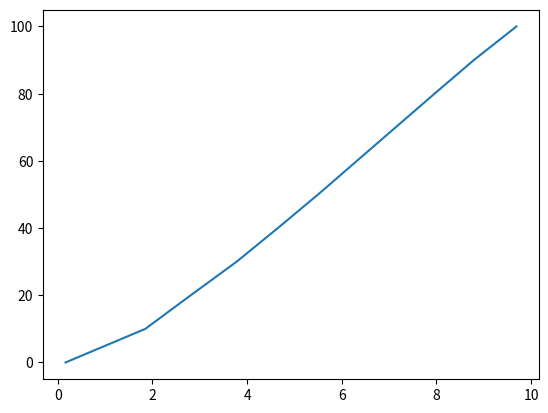

Generate this figure with matplotlib:
import numpy as np
import matplotlib.pyplot as plt

def X(k, t):
    P = 11
    return P*(t-0)/k + P*(np.exp(-k*(t-0)) - 1)/(k**2)

def dX(k, t):
    P = 11
    return -P*(t-0)/(k**2) - 2*P*(np.exp(-k*(t-0)) - 1)/(k**3) - P*(t-0)*(np.exp(-k*(t-0)))/(k**2)
    # return P*(1-np.exp(-k*(t-0))) / k

def d2X(k, t):
    P=11
    return P - k*dX(k,t)

tT = np.array([0.165, 1.85, 2.81, 3.78, 4.65, 5.50, 6.32, 7.14, 7.96, 8.79, 9.69])
tX = np.array([0, 10, 20, 30, 40, 50, 60, 70, 80, 90, 100])



k = 0.5
for j in range(100):
    dS = np.sum(np.array([2*((X(k, tT[i]) - tX[i])) * dX(k, tT[i]) for i in range(len(tT))]))
    d2S = np.array([2*dX(k, tT[i])**2 + 2*(X(k,tT[i]) - tX[i]) * d2X(k, tT[i]) for i in range(len(tT))])
    d2S = np.sum(d2S)
    k = k - dS/d2S
    print(k, '\t', dS)

k = np.array([0.1*i for i in range(-10,10)])
S = np.array([np.sum(
        np.array(
            (X(ki, tT[i]) - tX[i])**2 for i in range(len(tT))
        )
    ) for ki in k])
ki = k[0]
i = 0
S = X(1, 0)
'''
np.array(
        (X(ki, tT[i]) - tX[i])**2 for i in range(len(tT))
    )
    '''

print(S)


plt.plot(tT, tX)
plt.show()


